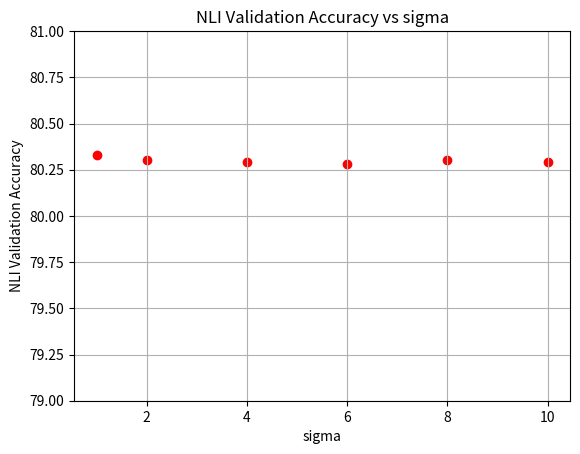

Generate this figure with matplotlib:
import matplotlib.pyplot as plt
import numpy as np

x = np.array([1, 2, 4, 6, 8, 10])
y = np.array([80.33, 80.30, 80.29, 80.28, 80.30, 80.29])

plt.scatter(x, y, marker='o', color='red')
plt.xlabel('sigma')
plt.ylabel('NLI Validation Accuracy')
plt.title('NLI Validation Accuracy vs sigma')

plt.grid(True)
plt.ylim([79, 81])
plt.savefig('nli_val_vs_sigma.png')
plt.show()